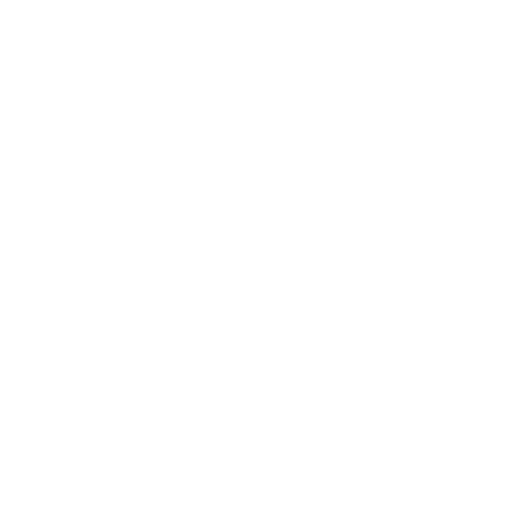
t = 0.00 s
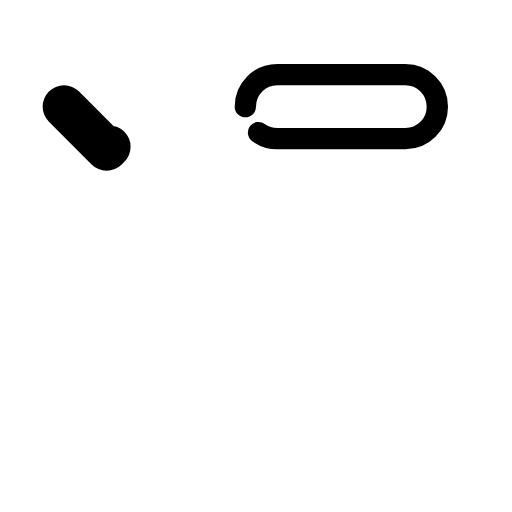
t = 0.25 s
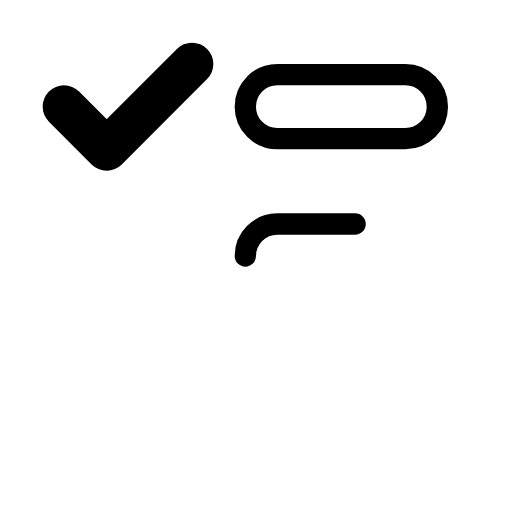
t = 0.48 s
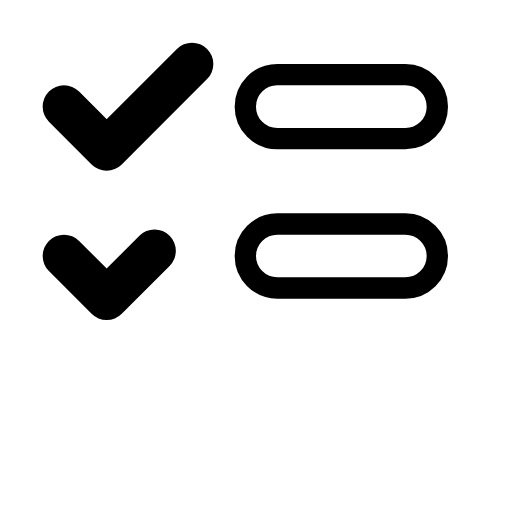
t = 0.70 s
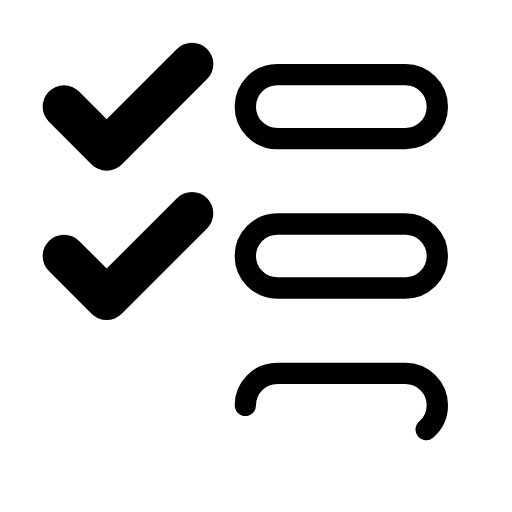
t = 0.95 s
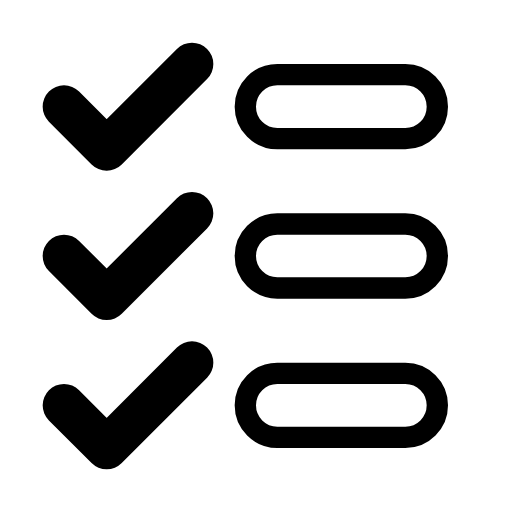
t = 1.20 s

The animated SVG that drew these frames (rendered in a browser with its animation timeline set to each time). Animation: 6 SMIL elements (animate=6); one cycle of 1.20 s.

<svg viewBox="0 0 24 24" xmlns="http://www.w3.org/2000/svg"><g fill="none" stroke="currentColor" stroke-linecap="round" stroke-linejoin="round"><g stroke-dasharray="24"><path d="M11.5 5c0 -0.83 0.67 -1.5 1.5 -1.5h6c0.83 0 1.5 0.67 1.5 1.5c0 0.83 -0.67 1.5 -1.5 1.5h-6c-0.83 0 -1.5 -0.67 -1.5 -1.5Z"><animate attributeName="stroke-dashoffset" dur="0.3s" fill="freeze" values="24;0"/></path><path d="M11.5 12c0 -0.83 0.67 -1.5 1.5 -1.5h6c0.83 0 1.5 0.67 1.5 1.5c0 0.83 -0.67 1.5 -1.5 1.5h-6c-0.83 0 -1.5 -0.67 -1.5 -1.5Z" stroke-dashoffset="24"><animate attributeName="stroke-dashoffset" begin="0.4s" dur="0.3s" fill="freeze" to="0"/></path><path d="M11.5 19c0 -0.83 0.67 -1.5 1.5 -1.5h6c0.83 0 1.5 0.67 1.5 1.5c0 0.83 -0.67 1.5 -1.5 1.5h-6c-0.83 0 -1.5 -0.67 -1.5 -1.5Z" stroke-dashoffset="24"><animate attributeName="stroke-dashoffset" begin="0.8s" dur="0.3s" fill="freeze" to="0"/></path></g><g stroke-width="2" stroke-dasharray="12"><path d="M3 5l2 2l4 -4" stroke-dashoffset="12"><animate attributeName="stroke-dashoffset" begin="0.2s" dur="0.2s" fill="freeze" to="0"/></path><path d="M3 12l2 2l4 -4" stroke-dashoffset="12"><animate attributeName="stroke-dashoffset" begin="0.6s" dur="0.2s" fill="freeze" to="0"/></path><path d="M3 19l2 2l4 -4" stroke-dashoffset="12"><animate attributeName="stroke-dashoffset" begin="1s" dur="0.2s" fill="freeze" to="0"/></path></g></g></svg>
